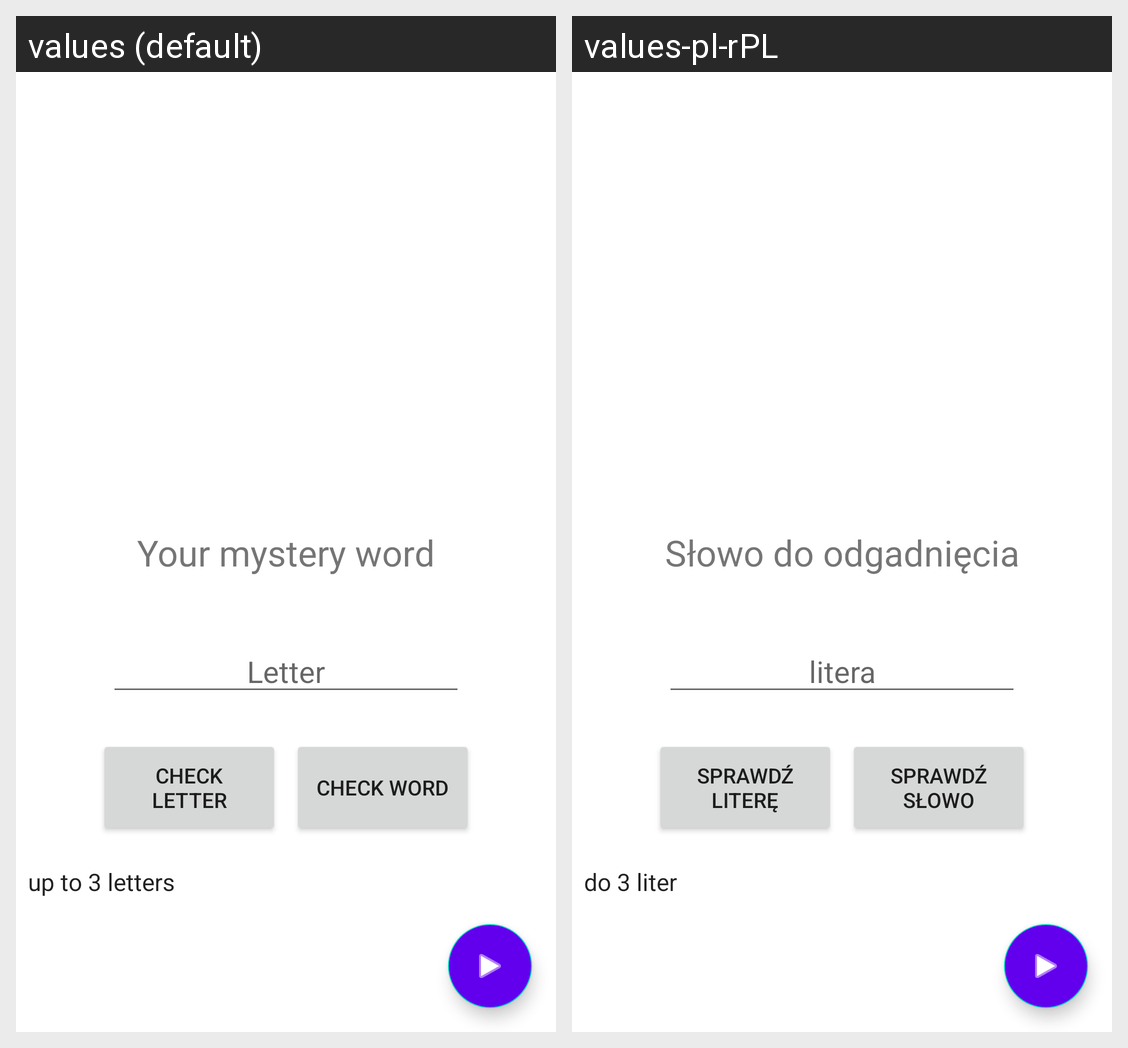

For this localized Android screen grid, give each drawn string resource with its value in every locale shown.
Android screen res/layout/activity_main.xml rendered under 2 locales, left to right: values (default), values-pl-rPL. Device: Nexus 5 (rendered at 1080×1920; each locale shown at half size, 540×960, under a caption strip naming it); theme Theme.Hangman_Piotr_Krasnowski.
Strings drawn on this screen, with the default value and each locale's value (text and hints the layout hard-codes, and strings that could not be matched under every locale, appear in the picture but are not listed):

your_mystery_word
  values: Your mystery word
  values-pl-rPL: Słowo do odgadnięcia

check_letter
  values: CHECK LETTER
  values-pl-rPL: SPRAWDŹ LITERĘ

check_word
  values: CHECK WORD
  values-pl-rPL: SPRAWDŹ SŁOWO

letter
  values: Letter
  values-pl-rPL: litera
